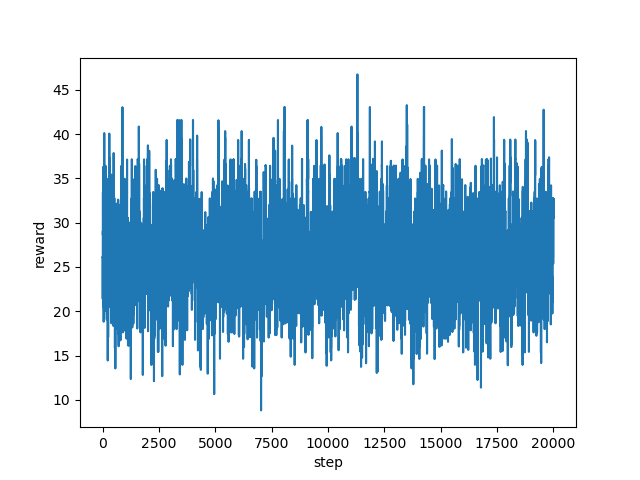

The data file committed next to this chart (first rows):
step, reward
0, 26.1
1, 26.1
2, 26.12
3, 26.11
4, 23.92
5, 26.12
6, 25.37
7, 23.71
8, 21.4
9, 25.11
10, 25.86
11, 27.36
12, 29.04
13, 29.04
14, 29.02
15, 28.6
16, 31.25
17, 33.48
18, 33.48
19, 29.04
20, 29.05
21, 29.06
22, 28.36
23, 28.31
24, 28.33
25, 28.31
26, 28.33
27, 29.09
28, 29.05
29, 33.53
30, 33.43
31, 36.31
32, 30.63
33, 32.6
34, 26.42
35, 27.03
36, 26.43
37, 27.02
38, 27.62
39, 26.46
40, 25.03
41, 22.35
42, 20.49
43, 21.86
44, 23.93
45, 23.92
46, 23.95
47, 26.12
48, 26.11
49, 19.75
50, 18.82
51, 24.21
52, 26.86
53, 24.91
54, 25.56
55, 30.94
56, 34.94
57, 34.99
58, 34.89
59, 34.95
... 19,940 more rows
